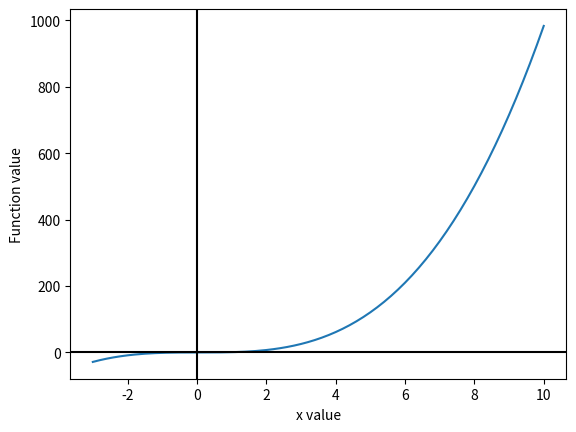

Recreate this plot in Python.
import matplotlib.pyplot as plt



def func(x):
    return x**3-.165*x**2+3.993*10**(-4)

def derivative(x):
    return 3*x**2-.33*x


def graph_plot():
    y = []
    x = -3;
    x_list=[]
    while x <= 10:
        y.append(func(x))
        x_list.append(x)
        x=x+.1

    plt.plot(x_list,y)
    plt.ylabel("Function value")
    plt.xlabel("x value")
    plt.axhline(y=0, color='k')
    plt.axvline(x=0, color='k')
    plt.show()
    return

x0=.05
print("")
while True:
    x1=x0-(func(x0)/derivative(x0))
    print(x1)
    if abs((x0-x1)/x1)<.0001:
        break
    x0=x1

graph_plot()